Dataset: Vegetable Images (GitHub, VeggieHealth/ML-Projects). Classes: Cassava_leaves, Enoki_mushrooms, Gnetum_gnemon, Jamur_Kancing, Red Spinach, Spinach, bayam_hijau, bean_sprouts, sawi_hijau, sawi_putih, spinach, string_bean, water_spinach.

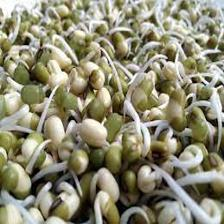
Label: bean_sprouts

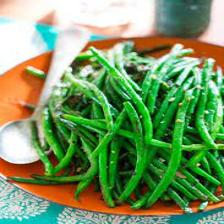
Label: string_bean

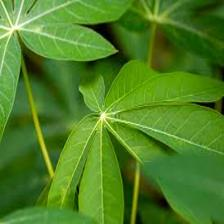
Label: Cassava_leaves

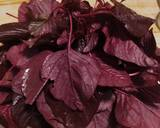
Label: Red Spinach

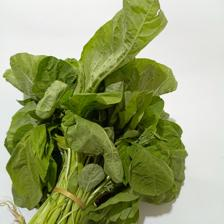
Label: bayam_hijau

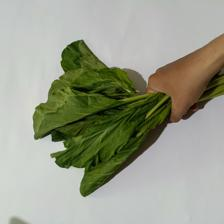
Label: sawi_hijau
